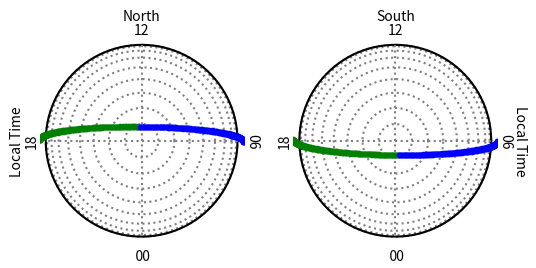

Source code (Python):
#!/opt/local/bin/python

"""
kepler.py
Script to solve the orbit problem using the scipy.integrate.odeint().
http://faculty1.coloradocollege.edu/~sburns/toolbox/ODE_II.html
"""

## Import needed modules
import matplotlib.pyplot as plt
#from mpl_toolkits.basemap import Basemap
from pylab import *
from scipy.integrate import odeint
import re
import sys

# Set some constants:

G  = 6.67384e-11 # Gravitational Constants in m3 kg-1 s-2
R0 = 6378137.0   # radius of the Earth in r
M  = 5.97219e24  # Mass of the Earth in kg
J2 = 1082.645e-6
J3 =   -2.546e-6
J4 =   -1.649e-6
J5 =   -0.210e-6
J6 =    0.646e-6
J7 =   -0.333e-6
J8 =   -0.270e-6
J9 =    0.053e-6

rho0 = 1.0e-12 # kg/m3 (400 km altitude)
Z0 = 400000.0 # m
H = 60000.0 # m
D = 0.0 # 0.5 * 0.1 * 3.0 # 1/2 * A * Cd / M 

pi = 3.141592
dtor = pi/180.0

mu = G * M

Drag = []

#-----------------------------------------------------------------------------
# Figure out arguments
#-----------------------------------------------------------------------------

def get_args(argv):

    # set initial values

    perigee = 400.0
    apogee = 400.0

    inclination = 82.0
    LTAN = 0.0

    year = 2003
    month = 11
    day = 18
    hour = 0
    minute = 0
    second = 0

    dt = 60.0
    time = 24.0
    nOrbits = -1.0
    
    Plotfile = 'kepler.png'
    Orbitfile = 'kepler.csv'
    DoOutputFile = 0

    help = 0

    for arg in argv:

        m = re.match(r'-help',arg)
        if m:
            help = 1

        m = re.match(r'-h',arg)
        if m:
            help = 1

        m = re.match(r'-plotfile=(.*)',arg)
        if m:
            Plotfile = m.group(1)

        m = re.match(r'-outputfile=(.*)',arg)
        if m:
            Orbitfile = m.group(1)
            DoOutputFile = 1

        m = re.match(r'-ymd=(.*)',arg)
        if m:
            Ymd = m.group(1)
            m = re.match(r'(\d\d\d\d)(\d\d)(\d\d)',Ymd)
            if m:
                year  = int(m.group(1))
                month = int(m.group(2))
                day   = int(m.group(3))
            else:
                m = re.match(r'(\d\d)(\d\d)(\d\d)',Ymd)
                if m:
                    year  = 2000 + int(m.group(1))
                    month = int(m.group(2))
                    day   = int(m.group(3))
                else:
                    print("Can not understand format of -ymd=YYYYMMDD")
                    help = 1

        m = re.match(r'-hour=(.*)',arg)
        if m:
            hour = int(m.group(1))

        m = re.match(r'-minute=(.*)',arg)
        if m:
            minute = int(m.group(1))

        m = re.match(r'-second=(.*)',arg)
        if m:
            second = int(m.group(1))

        m = re.match(r'-inclination=(.*)',arg)
        if m:
            inclination = float(m.group(1))
            print('Inclination set to : ',inclination, ' deg')

        m = re.match(r'-LTAN=(.*)',arg)
        if m:
            LTAN = int(m.group(1))

        m = re.match(r'-perigee=(.*)',arg)
        if m:
            perigee = float(m.group(1))
            print('Perigee altitude set to : ',perigee, ' km')

        m = re.match(r'-apogee=(.*)',arg)
        if m:
            apogee = float(m.group(1))
            print('Apogee altitude set to : ',apogee, ' km')

        m = re.match(r'-dt=(.*)',arg)
        if m:
            dt = float(m.group(1))
            print('time step set to : ',dt, ' s')

        m = re.match(r'-time=(.*)',arg)
        if m:
            time = float(m.group(1))
            print('Total time set to : ',time, ' hours')

        m = re.match(r'-orbits=(.*)',arg)
        if m:
            nOrbits = float(m.group(1))
            print('Number of orbits set to : ',nOrbits)
            
    if (help == 1):
        print('./kepler.py options:')
        print('            -plotfile=plotfile')
        print('            -outputfile=textfile')
        print('            -ymd=YYYYMMDD or YYMMDD')
        print('            -hour=HH (hour to start run)')
        print('            -minute=MM ()')
        print('            -second=SS ()')
        print('            -time=number of hours to run (hours)')
        print('            -orbits=number of orbits to run')
        print('            -dt=time step (seconds)')
        print('            -perigee=perigee (lowest part of orbit)')
        print('            -apogee=apogee (highest part of orbit)')
        print('            -inclination=inclination')
        print('')

    StartTime = datetime.datetime(year,month,day,hour,minute,second)
    TotalTime = time * 3600.0
    Perigee = perigee*1000.0 + R0
    Apogee  = apogee*1000.0 + R0

    args = {'StartTime':StartTime, 
            'TotalTime':TotalTime,
            'nOrbits':nOrbits,
            'LTAN':LTAN,
            'Perigee':Perigee,
            'Apogee':Apogee,
            'Inclination':inclination,
            'Dt':dt,
            'Plotfile':Plotfile,
            'Orbitfile':Orbitfile,
            'DoOutputFile':DoOutputFile,
            'Quit':help}

    return args

### Calculate drag given time and position
def calc_drag(state, time):
    x = state[0]
    y = state[1]
    z = state[2]
    r = sqrt(x*x+y*y+z*z)

    dr = r-(R0+Z0)
    rho = rho0*np.exp(-dr/H)

    vx = state[3]
    vy = state[4]
    vz = state[5]

    fdragx = -D*rho*vx**2 * np.sign(vx)
    fdragy = -D*rho*vy**2 * np.sign(vy)
    fdragz = -D*rho*vz**2 * np.sign(vz)

    drag = [fdragx, fdragy, fdragz]

    return drag

## Define function to return f(X,t)
def f_func(state,time):
    f=zeros(6)
    f[0] = state[3]
    f[1] = state[4]
    f[2] = state[5]
    r = sqrt(state[0]**2 + state[1]**2 + state[2]**2)

    [fdragx,fdragy,fdragz] = calc_drag(state,time)

    #print(r,dr,H,fdragx,fdragy)

    j2pert = J2*(3.0/2.0)*(R0/r)**2
    j2sub  = 5.0*(state[2]/R0)**2

    #print(j2pert*(j2sub-1))

    f[3] = -(G*M*state[0])/r**3 * (1.0-j2pert*(j2sub-1)) + fdragx
    f[4] = -(G*M*state[1])/r**3 * (1.0-j2pert*(j2sub-1)) + fdragy
    f[5] = -(G*M*state[2])/r**3 * (1.0-j2pert*(j2sub-3)) + fdragz

    return f


#------------------------------------------------------------------------
# Main code is here:
#------------------------------------------------------------------------

args = get_args(sys.argv)

if (args['Quit'] == 0):

    print('Start Time set to :',args['StartTime'])

    # Set initial position and speed of satellite.
    # Compute and display some values for a circular orbit to help decide 
    # on initial conditions.

    SemiMajor = (args['Perigee']+args['Apogee'])/2.0
    if (args['nOrbits'] > 0.0):
        Vsma = sqrt(mu/SemiMajor)
        Dsma = 2*pi*SemiMajor
        Period = Dsma/Vsma
        print(Period)
        args['TotalTime'] = Period * args['nOrbits']
    
    EndTime = args['StartTime']+datetime.timedelta(seconds=args['TotalTime'])

    LTAN = args['LTAN'] * 15.0
    
    v =sqrt(mu * (2/args['Perigee'] - 1/SemiMajor))

    print('Perigee Radius  : ',args['Perigee'])
    print('Apogee Radius   : ',args['Apogee'])
    print('SemiMajor Axis  : ',SemiMajor)
    print('V0              : ',v)

    # Get initial position and speed.

    x0 = args['Perigee']
    y0 = 0.0
    z0 = 0.0

    vx0 = 0.0
    vy0 = v*np.cos(args['Inclination'] * 3.14159/180.0)
    vz0 = v*np.sin(args['Inclination'] * 3.14159/180.0)

    # Set initial conditions and define needed array.
    X0 = [ x0, y0, z0, vx0, vy0, vz0]       # set initial state of the system

    t0 = 0.

    # create time array starting at t0, 
    t = arange(t0,args['TotalTime']+args['Dt'],args['Dt'])   

    Time = []
    for ti in t:
        Time.append(args['StartTime'] + datetime.timedelta(seconds=ti))

    # We need UT so we can convert to local time
    UT = []
    for ti in Time:
        UT.append(float(ti.hour)+float(ti.minute)/60.0+float(ti.second)/3600.0)

    ## Solve the ODE with odeint
    X = odeint(f_func,X0,t) # returns an 2-dimensional array with 
                            # the first index specifying the time
                            # and the second index specifying the 
                            # component of the state vector

    x = X[:,0]  # Giving a ':' as the index specifies all of the 
                # elements for that index so
    y = X[:,1]  # x, y, vx, and vy are arrays that specify their 
    z = X[:,2]

    vx = X[:,3] # values at any given time index
    vy = X[:,4]
    vz = X[:,5]

    # Plot the results
    plt.figure(1,figsize=(6,9))

    # -------------------------------------------------
    # View in Local Time Frame, North Polar
    # -------------------------------------------------

    ax1 = plt.subplot(3,2,1,aspect=1.0)
    theta = arange(0,361,2)*3.1415/180.0
    for colat in arange(10,91,10):
        rColat = sin(colat*dtor)
        xEarth = rColat*cos(theta)
        yEarth = rColat*sin(theta)

        ax1.plot(xEarth,yEarth,color='#808080',linestyle=':')

    rColat = 1.0
    xEarth = rColat*cos(theta)
    yEarth = rColat*sin(theta)
    ax1.plot(xEarth,yEarth,color='#000000')
    xEarth = [1.0,-1.0]
    yEarth = [0.0,0.0]
    ax1.plot(xEarth,yEarth,color='#808080',linestyle=':')
    xEarth = [0.0,0.0]
    yEarth = [1.0,-1.0]
    ax1.plot(xEarth,yEarth,color='#808080',linestyle=':')

    # Plot the orbit
    #ax1.scatter(x[z>0]/R0,y[z>0]/R0)

    for i in np.arange(1,len(x)-1):
        if (z[i] > 0):
            if (z[i]-z[i-1] > 0):
                c = 'b.'
            else:
                c = 'g.'
            ax1.plot(x[i]/R0, y[i]/R0, c)

    rmax = np.max(np.absolute([x/R0,y/R0]))
    plt.ylim([-rmax,rmax])
    plt.xlim([-rmax,rmax])
    plt.axis('off')
    
    plt.text( 1.15, 0.0, '06', rotation = -90,
             horizontalalignment='center',
             verticalalignment='center')
    plt.text(-1.15, 0.0, '18', rotation = 90,
             horizontalalignment='center',
             verticalalignment='center')
    plt.text(0.0, 1.15, '12', rotation = 0,
             horizontalalignment='center',
             verticalalignment='center')
    plt.text(0.0, -1.15, '00', rotation = 180,
             horizontalalignment='center',
             verticalalignment='center')

    plt.text(0.0, 1.30, 'North', rotation = 0,
             horizontalalignment='center',
             verticalalignment='center')
    plt.text(-1.30, 0.0, 'Local Time', rotation = 90,
             horizontalalignment='center',
             verticalalignment='center')

    # -------------------------------------------------
    # View in Local Time Frame, South Polar
    # -------------------------------------------------

    ax2 = plt.subplot(3,2,2,aspect=1.0)
    theta = arange(0,361,2)*3.1415/180.0
    for colat in arange(10,91,10):
        rColat = sin(colat*dtor)
        xEarth = rColat*cos(theta)
        yEarth = rColat*sin(theta)

        ax2.plot(xEarth,yEarth,color='#808080',linestyle=':')

    rColat = 1.0
    xEarth = rColat*cos(theta)
    yEarth = rColat*sin(theta)
    ax2.plot(xEarth,yEarth,color='#000000')
    xEarth = [1.0,-1.0]
    yEarth = [0.0,0.0]
    ax2.plot(xEarth,yEarth,color='#808080',linestyle=':')
    xEarth = [0.0,0.0]
    yEarth = [1.0,-1.0]
    ax2.plot(xEarth,yEarth,color='#808080',linestyle=':')

    # Plot the orbit
    # ax2.scatter(x[z<0]/R0,y[z<0]/R0)

    for i in np.arange(1,len(x)-1):
        if (z[i] < 0):
            if (z[i]-z[i-1] > 0):
                c = 'b.'
            else:
                c = 'g.'
            ax2.plot(x[i]/R0, y[i]/R0, c)

    rmax = np.max(np.absolute([x/R0,y/R0]))
    plt.ylim([-rmax,rmax])
    plt.xlim([-rmax,rmax])
    plt.axis('off')
    
    plt.text( 1.15, 0.0, '06', rotation = -90,
             horizontalalignment='center',
             verticalalignment='center')
    plt.text(-1.15, 0.0, '18', rotation = 90,
             horizontalalignment='center',
             verticalalignment='center')
    plt.text(0.0, 1.15, '12', rotation = 0,
             horizontalalignment='center',
             verticalalignment='center')
    plt.text(0.0, -1.15, '00', rotation = 180,
             horizontalalignment='center',
             verticalalignment='center')

    plt.text(0.0, 1.30, 'South', rotation = 0,
             horizontalalignment='center',
             verticalalignment='center')
    plt.text(1.30, 0.0, 'Local Time', rotation = -90,
             horizontalalignment='center',
             verticalalignment='center')

    r = np.sqrt(x**2 + y**2 + z**2)/1000.0
    alt = (r - R0/1000.0)

    lat = np.arcsin(z/1000.0/r)/dtor
    xy = np.sqrt(x**2 + y**2)
    lon = np.arccos(x/xy)/dtor
    i = 0
    for lons in lon:
        if (y[i] < 0.0):
            lon[i] = 360-lons
        lon[i] = (lon[i] + UT[i]*15.0 + LTAN) % 360
        i+=1

    xGeo = xy * np.cos(lon*dtor)
    yGeo = xy * np.sin(lon*dtor)
    zGeo = z

    nP = len(xGeo)
    vxGeo = xGeo*0.0
    vxGeo[1:nP-2] = (xGeo[2:nP-1] - xGeo[0:nP-3])/args['Dt']/2
    vxGeo[0]      = (xGeo[1]      - xGeo[0])     /args['Dt']
    vxGeo[nP-1]   = (xGeo[nP-1]   - xGeo[nP-2])  /args['Dt']

    vyGeo = yGeo*0.0
    vyGeo[1:nP-2] = (yGeo[2:nP-1] - yGeo[0:nP-3])/args['Dt']/2
    vyGeo[0]      = (yGeo[1]      - yGeo[0])     /args['Dt']
    vyGeo[nP-1]   = (yGeo[nP-1]   - yGeo[nP-2])  /args['Dt']

    vzGeo = vz

#    ax3 = plt.subplot(3,2,3,aspect=1.0)
#    map = Basemap( lat_0=90, lon_0=-90)
#    #map = Basemap(projection='ortho', lat_0=90, lon_0=-90)
#    map.drawmapboundary(fill_color='aqua')
#    map.fillcontinents(color='coral',lake_color='aqua')
#    map.drawcoastlines()
#    parallels = np.arange(0.,81,10.)
#    map.drawparallels(parallels)
#    meridians = np.arange(0.,360.,45.)
#    map.drawmeridians(meridians)
#
#    for i in np.arange(1,len(lon)-1):
#        if (lat[i] > 0):
#            xm,ym = map(lon[i],lat[i])
#            if (lat[i]-lat[i-1] > 0):
#                c = 'b.'
#            else:
#                c = 'g.'
#            map.plot(xm, ym, c)
#
#    xm,ym = map(-180.0, 0.0)
#    plt.text(xm-637200.0, ym, 'Longitude', rotation = 90,
#             horizontalalignment='right',
#             verticalalignment='center')
#    
#    ax3 = plt.subplot(3,2,4,aspect=1.0)
#    map = Basemap(projection='ortho', lat_0=-90, lon_0=90)
#    map.drawmapboundary(fill_color='aqua')
#    map.fillcontinents(color='coral',lake_color='aqua')
#    map.drawcoastlines()
#    parallels = np.arange(-80.,0,10.)
#    map.drawparallels(parallels) # ,labels=[False,True,True,False])
#    meridians = np.arange(0.,360.,45.)
#    map.drawmeridians(meridians)
#
#    for i in np.arange(1,len(lon)-1):
#        if (lat[i] < 0):
#            xm,ym = map(lon[i],lat[i])
#            if (lat[i]-lat[i-1] > 0):
#                c = 'b.'
#            else:
#                c = 'g.'
#            map.plot(xm, ym, c)
#
#    xm,ym = map(-180.0, 0.0)
#    plt.text(xm+637200.0, ym, 'Longitude', rotation = -90,
#             horizontalalignment='left',
#             verticalalignment='center')
#    
#    ax3 = plt.subplot(3,1,3,aspect=0.5)
#    map = Basemap(projection='robin', lat_0 = 0, lon_0 = -90)
#    map.drawmapboundary(fill_color='aqua')
#    map.fillcontinents(color='coral',lake_color='aqua')
#    map.drawcoastlines()
#    parallels = np.arange(-80.,81,10.)
#    map.drawparallels(parallels)
#    meridians = np.arange(0.,360.,45.)
#    map.drawmeridians(meridians)
#                    
#    for i in np.arange(1,len(lon)-1):
#        xm,ym = map(lon[i],lat[i])
#        if (lat[i]-lat[i-1] > 0):
#            c = 'b.'
#        else:
#            c = 'g.'
#        map.plot(xm, ym, c)

#    ax4 = subplot(2,2,4)
#
#    #---------------------------------------
#    # if you have basemap, use these lines:
#    map = Basemap(projection='hammer',lon_0=275.0)
#    map.drawmapboundary(fill_color='#99ffff')
#    map.fillcontinents(color='#cc9966',lake_color='#99ffff')
#    xm,ym = map(lon,lat)
#    map.plot(xm, ym, 'b.')

# if not, use this line:
    #plot(Drag,marker='.',linestyle='None')
#    plot(lon,lat,marker='.',linestyle='None')

    #print(Drag)

#eps_plot_min = 1.1*min(eps)
#ax2.axis([min(t),max(t),eps_plot_min,0])
#ax2.xlabel('t')
#ax2.ylabel('E/m')
    plt.savefig(args['Plotfile'])

    if (args['DoOutputFile'] == 1):

        fpout = open(args['Orbitfile'],'w')
        fpout.write("Satellite: A\n")
        fpout.write("year, mon, day, hr, min, sec, ") 
        fpout.write("lon (deg), lat (deg), alt (km), ")
        fpout.write("x (km), y (km), z (km), ")
        fpout.write("vx (km/s), vy (km/s), vz (km/s)\n")

        i = 0
        for x in xGeo:
            timeS = Time[i].strftime(' %Y, %m, %d, %H, %M, %S, ')
            #timeS = Time[i].strftime('%d %b %Y %H:%M:%S.000')
            fpout.write(timeS)
            xs = "{:.3f}".format(lon[i])
            ys = "{:.3f}".format(lat[i])
            zs = "{:.3f}".format(alt[i])
            fpout.write(xs+", "+ys+", "+zs+", ")
            xs = "{:.3f}".format(xGeo[i]/1000.0)
            ys = "{:.3f}".format(yGeo[i]/1000.0)
            zs = "{:.3f}".format(zGeo[i]/1000.0)
            fpout.write(xs+", "+ys+", "+zs+", ")
            xs = "{:.3f}".format(vxGeo[i]/1000.0)
            ys = "{:.3f}".format(vyGeo[i]/1000.0)
            zs = "{:.3f}".format(vzGeo[i]/1000.0)
            fpout.write(xs+", "+ys+", "+zs+"\n")
            i=i+1

        fpout.close()
